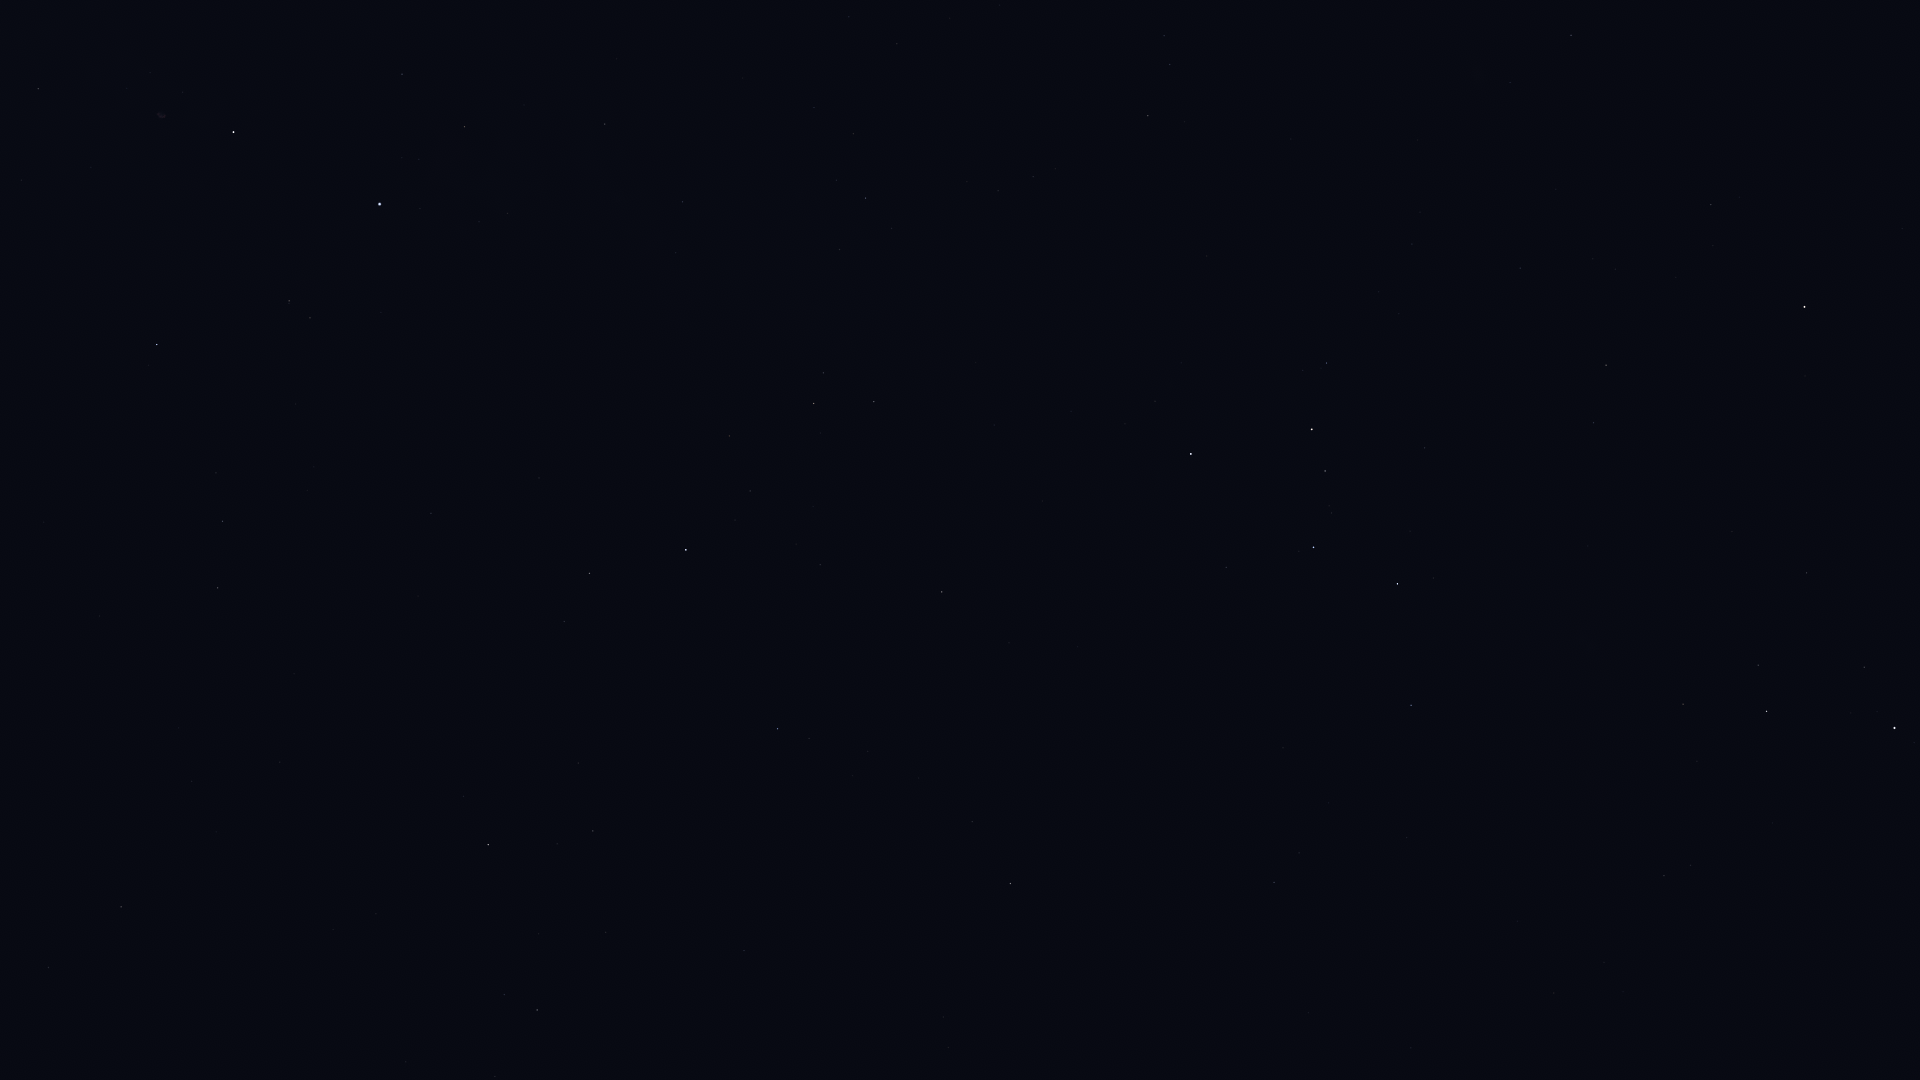

Source data for this figure (header and first rows):
Star_ID, Name, X, Y
746, Caph, 1191, 454
2920, Fulu, 1326, 363
3179, Schedar, 1312, 429
3821, Achird, 1325, 471
3881, HIP 3881, 1510, 82
107418, Castula, 1331, 513
4436, HIP 4436, 1571, 35
6411, Adhil, 1593, 259
6686, Ruchbah, 1397, 584
7513, Titawin, 1711, 205
7607, Nembus, 1606, 365
8886, Segin, 1411, 705
9640, Almach, 1804, 307
13192, Nushagak, 1345, 942
13268, Miram, 1683, 704
14328, HIP 14328, 1767, 711
15863, Mirfak, 1894, 728
16228, HIP 16228, 1664, 876
17959, HIP 17959, 1411, 1048
18505, HIP 18505, 1623, 992
83608, Alrakis, 1, 1068
86614, Dziban, 495, 1077
86782, Alruba, 28, 910
87585, Grumium, 121, 907
90344, Fafnir, 376, 914
94376, Altais, 488, 845
95853, HIP 95853, 222, 521
96100, Alsafi, 557, 844
97165, Fawaris, 157, 345
98110, HIP 98110, 38, 89
100453, Sadr, 233, 132
102098, Deneb, 379, 204
105199, Alderamin, 686, 550
106032, Alfirk, 777, 729
107136, Azelfafage, 676, 253
108917, Kurhah, 820, 565
109492, HIP 109492, 814, 403
110538, HIP 110538, 839, 250
110609, HIP 110609, 836, 180
111022, HIP 111022, 853, 134
111104, HIP 111104, 849, 17
111169, HIP 111169, 865, 198
112724, HIP 112724, 942, 592
116727, Errai, 1010, 884
